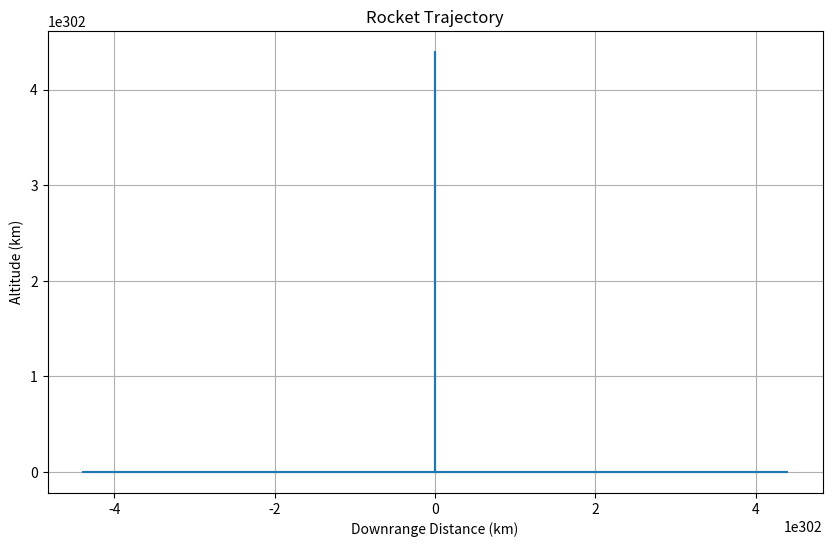
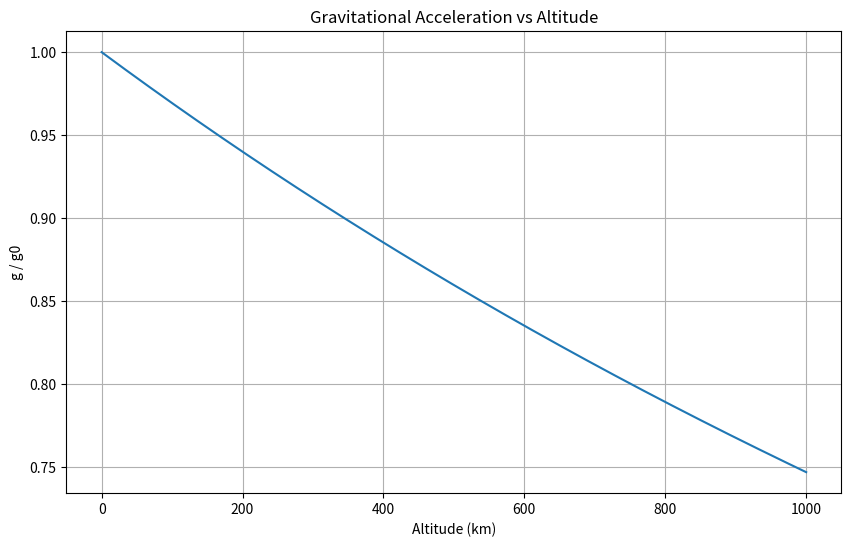
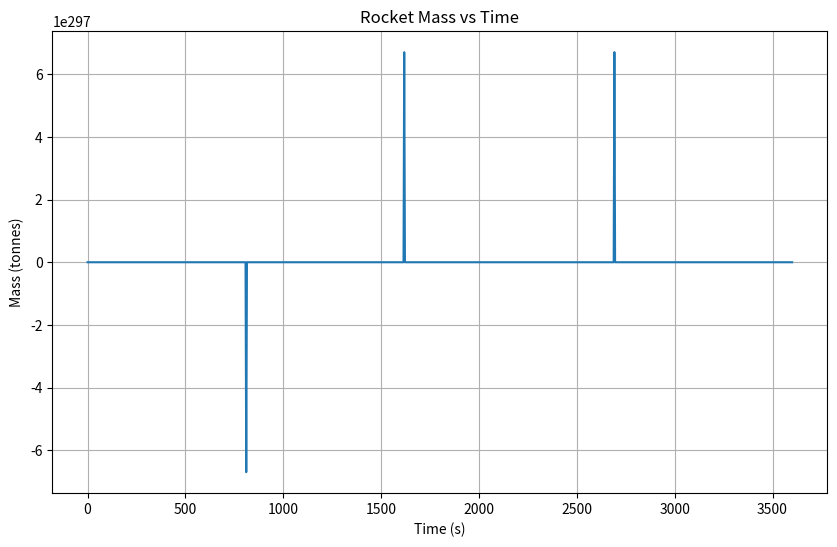
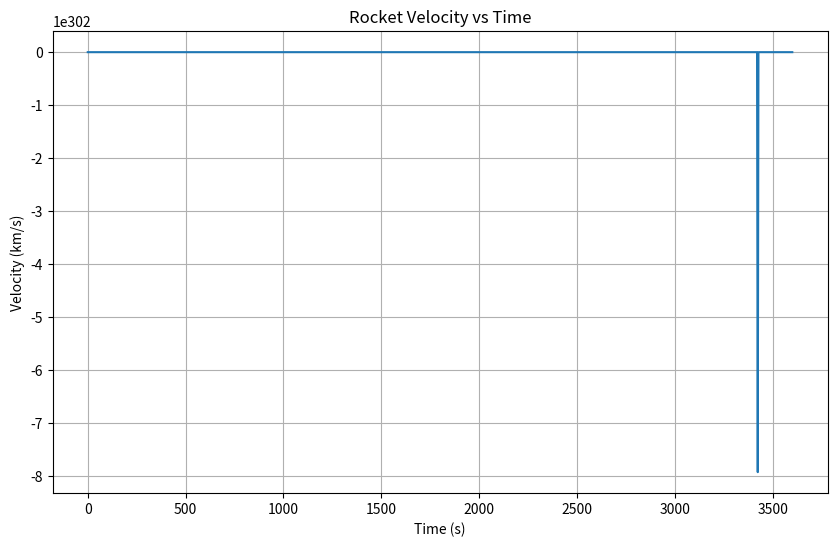

The matplotlib source for these figures, in order:
import numpy as np
import matplotlib.pyplot as plt
from scipy.integrate import odeint

# Constants
M_E = 5.974e20
G = 6.6742e11
R_E = 6371e3  # radius of Earth (m)
Isp = 300  # specific impulse (s)
g0 = G*M_E/R_E**2 # 9.81  # gravitational acceleration at Earth's surface (m/s^2)
c = Isp * g0  # effective exhaust velocity (m/s)
A_e = 1.0  # exit area of the nozzle (m^2), assumed
p_a = 101325  # atmospheric pressure at sea level (Pa)
p_e = 0  # exhaust pressure, assumed vacuum for simplicity

# Initial conditions
v0 = 0  # initial velocity (m/s)
gamma0 = np.radians(90)  # initial flight path angle (radians), vertical launch
x0 = 0  # initial downrange distance (m)
h0 = 0  # initial altitude (m)
m_wet = 500e3  # initial wet mass (kg)
m_dry = 50e3  # dry mass (kg)
T = 7.5e6  # initial thrust (N)

# Time span
t = np.linspace(0, 3600, 1000)  # 3600 seconds, 1000 points

# Gravitational acceleration as a function of altitude
def gravity(h):
    return g0 * (R_E**2 / (R_E + h)**2)

# Differential equations
def rocket_dynamics(y, t, c, A_e, p_a, p_e, m_dry, T):
    v, gamma, x, h, m = y
    g = gravity(h)
    if m > m_dry:
        mdot_e = T / c  # mass flow rate (kg/s)
    else:
        mdot_e = 0  # no more propellant to burn
    T_dynamic = mdot_e * (c + (p_e - p_a) * A_e / mdot_e) if mdot_e != 0 else 0
    dvdt = (T_dynamic / m) - g * np.sin(gamma)
    if v == 0:
        print("v==0 at t=", t)
        dgamma_dt = 0
    else:
        print("v is", v)
        print("gamma is", gamma)
        dgamma_dt = -(1 / v) * (g - (v**2 / (R_E + h))) * np.cos(gamma)
    dxdt = (R_E / (R_E + h)) * v * np.cos(gamma)
    dhdt = v * np.sin(gamma)
    dmdt = -mdot_e  # rate of mass consumption
    return [dvdt, dgamma_dt, dxdt, dhdt, dmdt]

# Initial state
y0 = [v0, gamma0, x0, h0, m_wet]

# Integrate the equations over the time grid
solution = odeint(rocket_dynamics, y0, t, args=(c, A_e, p_a, p_e, m_dry, T))

# Extract the results
v, gamma, x, h, m = solution.T

# Plotting the trajectory
plt.figure(figsize=(10, 6))
plt.plot(x / 1e3, h / 1e3)  # convert to kilometers for readability
plt.title('Rocket Trajectory')
plt.xlabel('Downrange Distance (km)')
plt.ylabel('Altitude (km)')
plt.grid(True)
plt.show()

# Plotting g as a function of altitude
z = np.linspace(0, 1000e3, 1000)  # altitude from 0 to 1000 km
g_z = gravity(z)
plt.figure(figsize=(10, 6))
plt.plot(z / 1e3, g_z / g0)  # plot g/g0
plt.title('Gravitational Acceleration vs Altitude')
plt.xlabel('Altitude (km)')
plt.ylabel('g / g0')
plt.grid(True)
plt.show()

# Plotting mass vs time
plt.figure(figsize=(10, 6))
plt.plot(t, m / 1e3)  # convert mass to tonnes for readability
plt.title('Rocket Mass vs Time')
plt.xlabel('Time (s)')
plt.ylabel('Mass (tonnes)')
plt.grid(True)
plt.show()

# Plotting velocity vs time
plt.figure(figsize=(10, 6))
plt.plot(t, v / 1e3)  # convert velocity to km/s for readability
plt.title('Rocket Velocity vs Time')
plt.xlabel('Time (s)')
plt.ylabel('Velocity (km/s)')
plt.grid(True)
plt.show()
